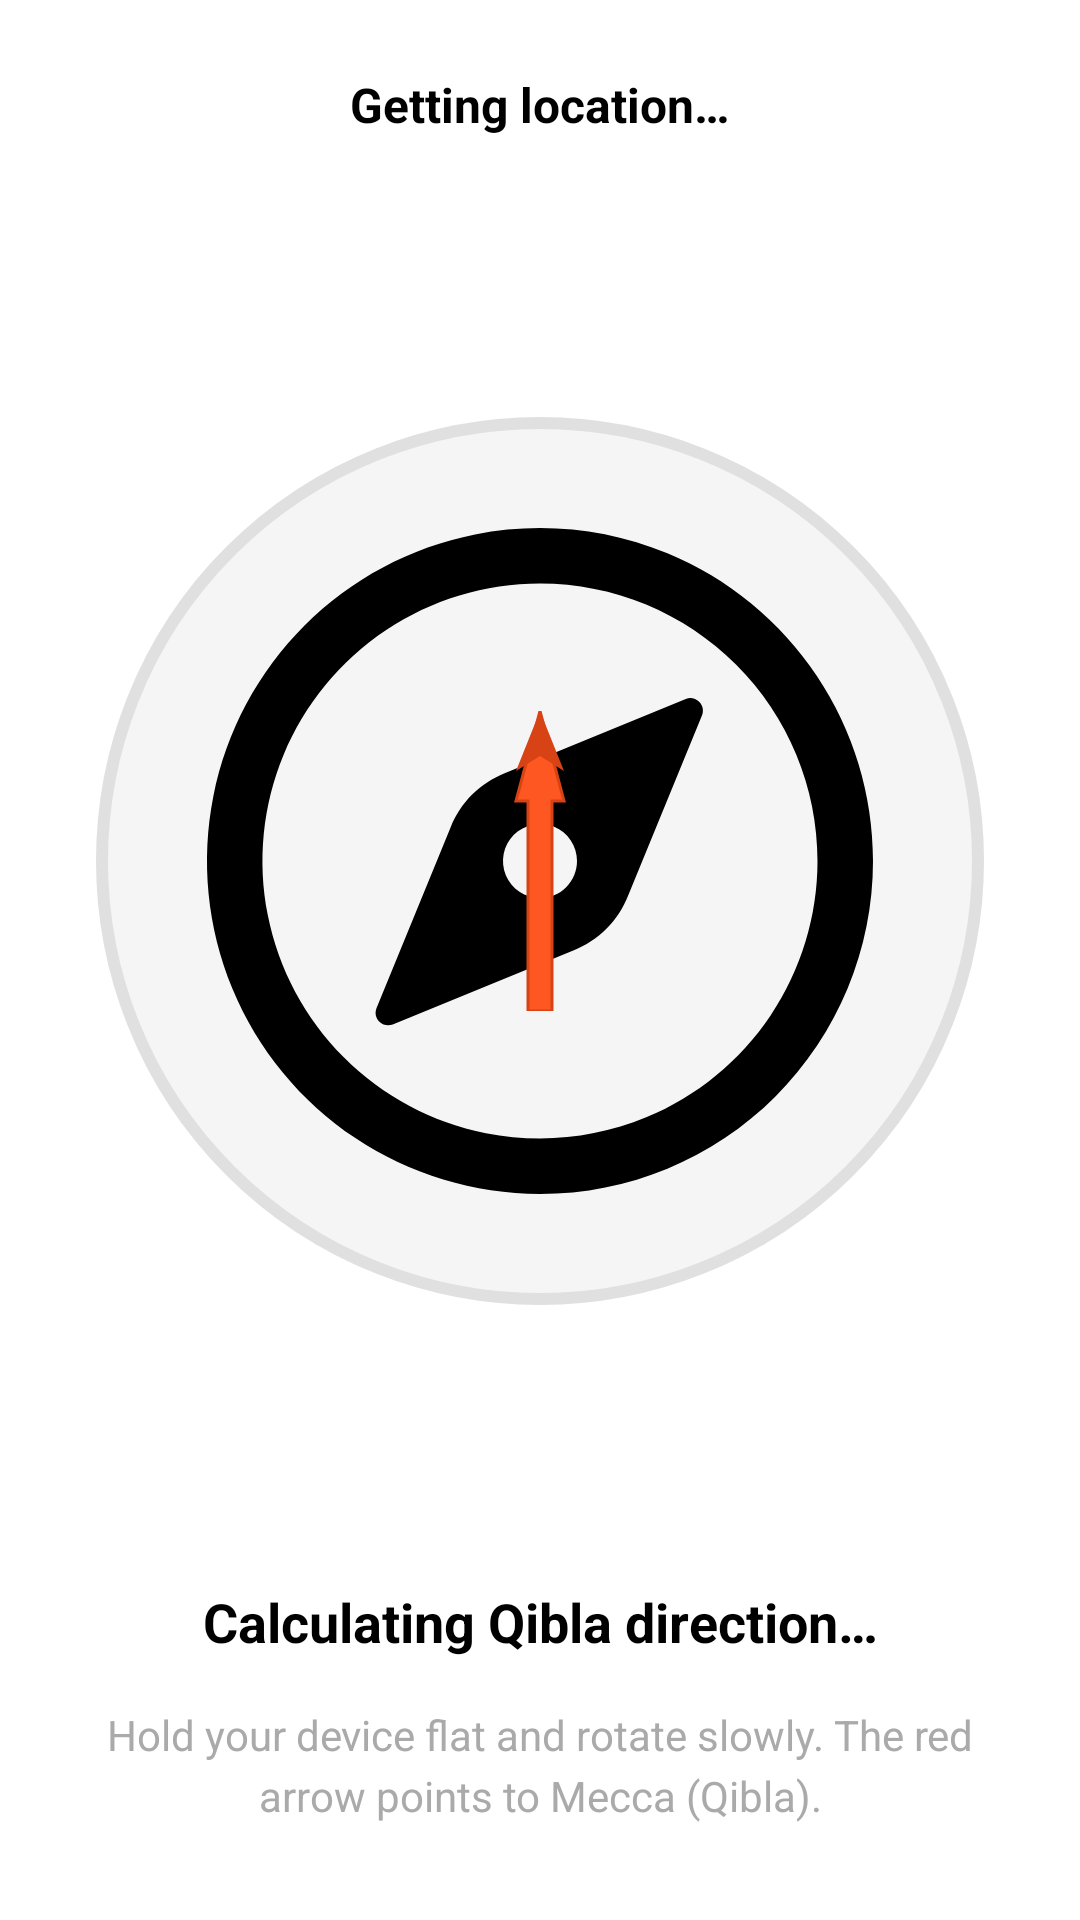

Produce the Android XML layout that renders to this screen, including the resource entries it uses.
<!-- AndroidManifest.xml: application theme Theme.QiblaWay2 -->
<!-- res/layout/fragment_qibla.xml -->
<?xml version="1.0" encoding="utf-8"?>
<androidx.constraintlayout.widget.ConstraintLayout xmlns:android="http://schemas.android.com/apk/res/android"
    xmlns:app="http://schemas.android.com/apk/res-auto"
    xmlns:tools="http://schemas.android.com/tools"
    android:layout_width="match_parent"
    android:layout_height="match_parent"
    android:background="@color/white">

    
    <TextView
        android:id="@+id/tvLocation"
        android:layout_width="wrap_content"
        android:layout_height="wrap_content"
        android:layout_marginTop="24dp"
        android:text="@string/location_loading"
        android:textSize="16sp"
        android:textColor="@color/black"
        android:textStyle="bold"
        app:layout_constraintEnd_toEndOf="parent"
        app:layout_constraintStart_toStartOf="parent"
        app:layout_constraintTop_toTopOf="parent" />

    
    <FrameLayout
        android:id="@+id/compassContainer"
        android:layout_width="0dp"
        android:layout_height="0dp"
        android:layout_marginStart="32dp"
        android:layout_marginEnd="32dp"
        app:layout_constraintBottom_toTopOf="@+id/tvQiblaDirection"
        app:layout_constraintEnd_toEndOf="parent"
        app:layout_constraintStart_toStartOf="parent"
        app:layout_constraintTop_toBottomOf="@+id/tvLocation"
        app:layout_constraintDimensionRatio="1:1">

        
        <View
            android:id="@+id/compassBackground"
            android:layout_width="match_parent"
            android:layout_height="match_parent"
            android:background="@drawable/compass_background" />

        
        <ImageView
            android:id="@+id/compassImage"
            android:layout_width="match_parent"
            android:layout_height="match_parent"
            android:src="@drawable/compass"
            android:contentDescription="@string/compass_description" />

        
        <ImageView
            android:id="@+id/qiblaIndicator"
            android:layout_width="wrap_content"
            android:layout_height="wrap_content"
            android:layout_gravity="center"
            android:src="@drawable/qibla_arrow"
            android:contentDescription="@string/qibla_indicator_description" />

        
        <View
            android:id="@+id/centerDot"
            android:layout_width="16dp"
            android:layout_height="16dp"
            android:layout_gravity="center"
            android:background="@drawable/center_dot" />

    </FrameLayout>

    
    <TextView
        android:id="@+id/tvQiblaDirection"
        android:layout_width="wrap_content"
        android:layout_height="wrap_content"
        android:layout_marginTop="16dp"
        android:layout_marginBottom="16dp"
        android:text="@string/qibla_direction_loading"
        android:textSize="18sp"
        android:textColor="@color/black"
        android:textStyle="bold"
        app:layout_constraintBottom_toTopOf="@+id/tvInstructions"
        app:layout_constraintEnd_toEndOf="parent"
        app:layout_constraintStart_toStartOf="parent" />

    
    <TextView
        android:id="@+id/tvInstructions"
        android:layout_width="0dp"
        android:layout_height="wrap_content"
        android:layout_marginStart="32dp"
        android:layout_marginEnd="32dp"
        android:layout_marginBottom="32dp"
        android:text="@string/qibla_instructions"
        android:textSize="14sp"
        android:textColor="@android:color/darker_gray"
        android:gravity="center"
        android:lineSpacingExtra="4dp"
        app:layout_constraintBottom_toBottomOf="parent"
        app:layout_constraintEnd_toEndOf="parent"
        app:layout_constraintStart_toStartOf="parent" />

    
    <ProgressBar
        android:id="@+id/progressBar"
        android:layout_width="wrap_content"
        android:layout_height="wrap_content"
        android:visibility="gone"
        app:layout_constraintBottom_toBottomOf="parent"
        app:layout_constraintEnd_toEndOf="parent"
        app:layout_constraintStart_toStartOf="parent"
        app:layout_constraintTop_toTopOf="parent" />

</androidx.constraintlayout.widget.ConstraintLayout>
<!-- resources referenced by this layout -->
<resources>
  <color name="black">#FF000000</color>
  <color name="white">#FFFFFFFF</color>
  <!-- drawable compass (drawable) -->
  <vector xmlns:android="http://schemas.android.com/apk/res/android"
      android:width="800dp"
      android:height="800dp"
      android:viewportWidth="24"
      android:viewportHeight="24">
    <path
        android:pathData="M15.94,7.62L11.06,9.62C10.725,9.752 10.421,9.952 10.166,10.206C9.912,10.461 9.712,10.765 9.58,11.1L7.58,15.98C7.547,16.064 7.549,16.157 7.584,16.239C7.62,16.322 7.687,16.387 7.77,16.42C7.851,16.45 7.939,16.45 8.02,16.42L12.9,14.42C13.235,14.288 13.539,14.088 13.794,13.834C14.048,13.579 14.248,13.275 14.38,12.94L16.38,8.06C16.413,7.976 16.411,7.883 16.376,7.801C16.34,7.718 16.273,7.653 16.19,7.62C16.109,7.59 16.021,7.59 15.94,7.62ZM12,13C11.802,13 11.609,12.941 11.444,12.832C11.28,12.722 11.152,12.565 11.076,12.383C11,12.2 10.981,11.999 11.019,11.805C11.058,11.611 11.153,11.433 11.293,11.293C11.433,11.153 11.611,11.058 11.805,11.019C11.999,10.981 12.2,11 12.383,11.076C12.565,11.152 12.722,11.28 12.832,11.444C12.941,11.609 13,11.802 13,12C13,12.265 12.895,12.52 12.707,12.707C12.52,12.895 12.265,13 12,13Z"
        android:fillColor="#000000"/>
    <path
        android:pathData="M12,21C10.22,21 8.48,20.472 7,19.483C5.52,18.494 4.366,17.089 3.685,15.444C3.004,13.8 2.826,11.99 3.173,10.244C3.52,8.498 4.377,6.895 5.636,5.636C6.895,4.377 8.498,3.52 10.244,3.173C11.99,2.826 13.8,3.004 15.444,3.685C17.089,4.366 18.494,5.52 19.483,7C20.472,8.48 21,10.22 21,12C21,14.387 20.052,16.676 18.364,18.364C16.676,20.052 14.387,21 12,21ZM12,4.5C10.517,4.5 9.067,4.94 7.833,5.764C6.6,6.588 5.639,7.759 5.071,9.13C4.503,10.5 4.355,12.008 4.644,13.463C4.933,14.918 5.648,16.254 6.697,17.303C7.746,18.352 9.082,19.066 10.537,19.356C11.992,19.645 13.5,19.497 14.87,18.929C16.241,18.361 17.412,17.4 18.236,16.167C19.06,14.933 19.5,13.483 19.5,12C19.5,10.011 18.71,8.103 17.303,6.697C15.897,5.29 13.989,4.5 12,4.5Z"
        android:fillColor="#000000"/>
  </vector>
  <!-- drawable compass_background (drawable) -->
  <?xml version="1.0" encoding="utf-8"?>
  <shape xmlns:android="http://schemas.android.com/apk/res/android"
      android:shape="oval">
      <solid android:color="#F5F5F5" />
      <stroke
          android:width="4dp"
          android:color="#E0E0E0" />
  </shape>
  <!-- drawable qibla_arrow (drawable) -->
  <?xml version="1.0" encoding="utf-8"?>
  <vector xmlns:android="http://schemas.android.com/apk/res/android"
      android:width="24dp"
      android:height="100dp"
      android:viewportWidth="24"
      android:viewportHeight="100">
      
      <path
          android:pathData="M12,0 L4,30 L8,30 L8,100 L16,100 L16,30 L20,30 Z"
          android:fillColor="#FF5722"
          android:strokeColor="#D84315"
          android:strokeWidth="1"/>
      
      <path
          android:pathData="M12,0 L4,20 L12,15 L20,20 Z"
          android:fillColor="#D84315"/>
  </vector>
  <string name="compass_description">Compass</string>
  <string name="location_loading">Getting location…</string>
  <string name="qibla_direction_loading">Calculating Qibla direction…</string>
  <string name="qibla_indicator_description">Qibla direction indicator</string>
  <string name="qibla_instructions">Hold your device flat and rotate slowly. The red arrow points to Mecca (Qibla).</string>
  <style name="Theme.QiblaWay2" parent="Base.Theme.QiblaWay2" />
  <style name="Base.Theme.QiblaWay2" parent="Theme.MaterialComponents.DayNight.NoActionBar">
          
          
      </style>
</resources>
